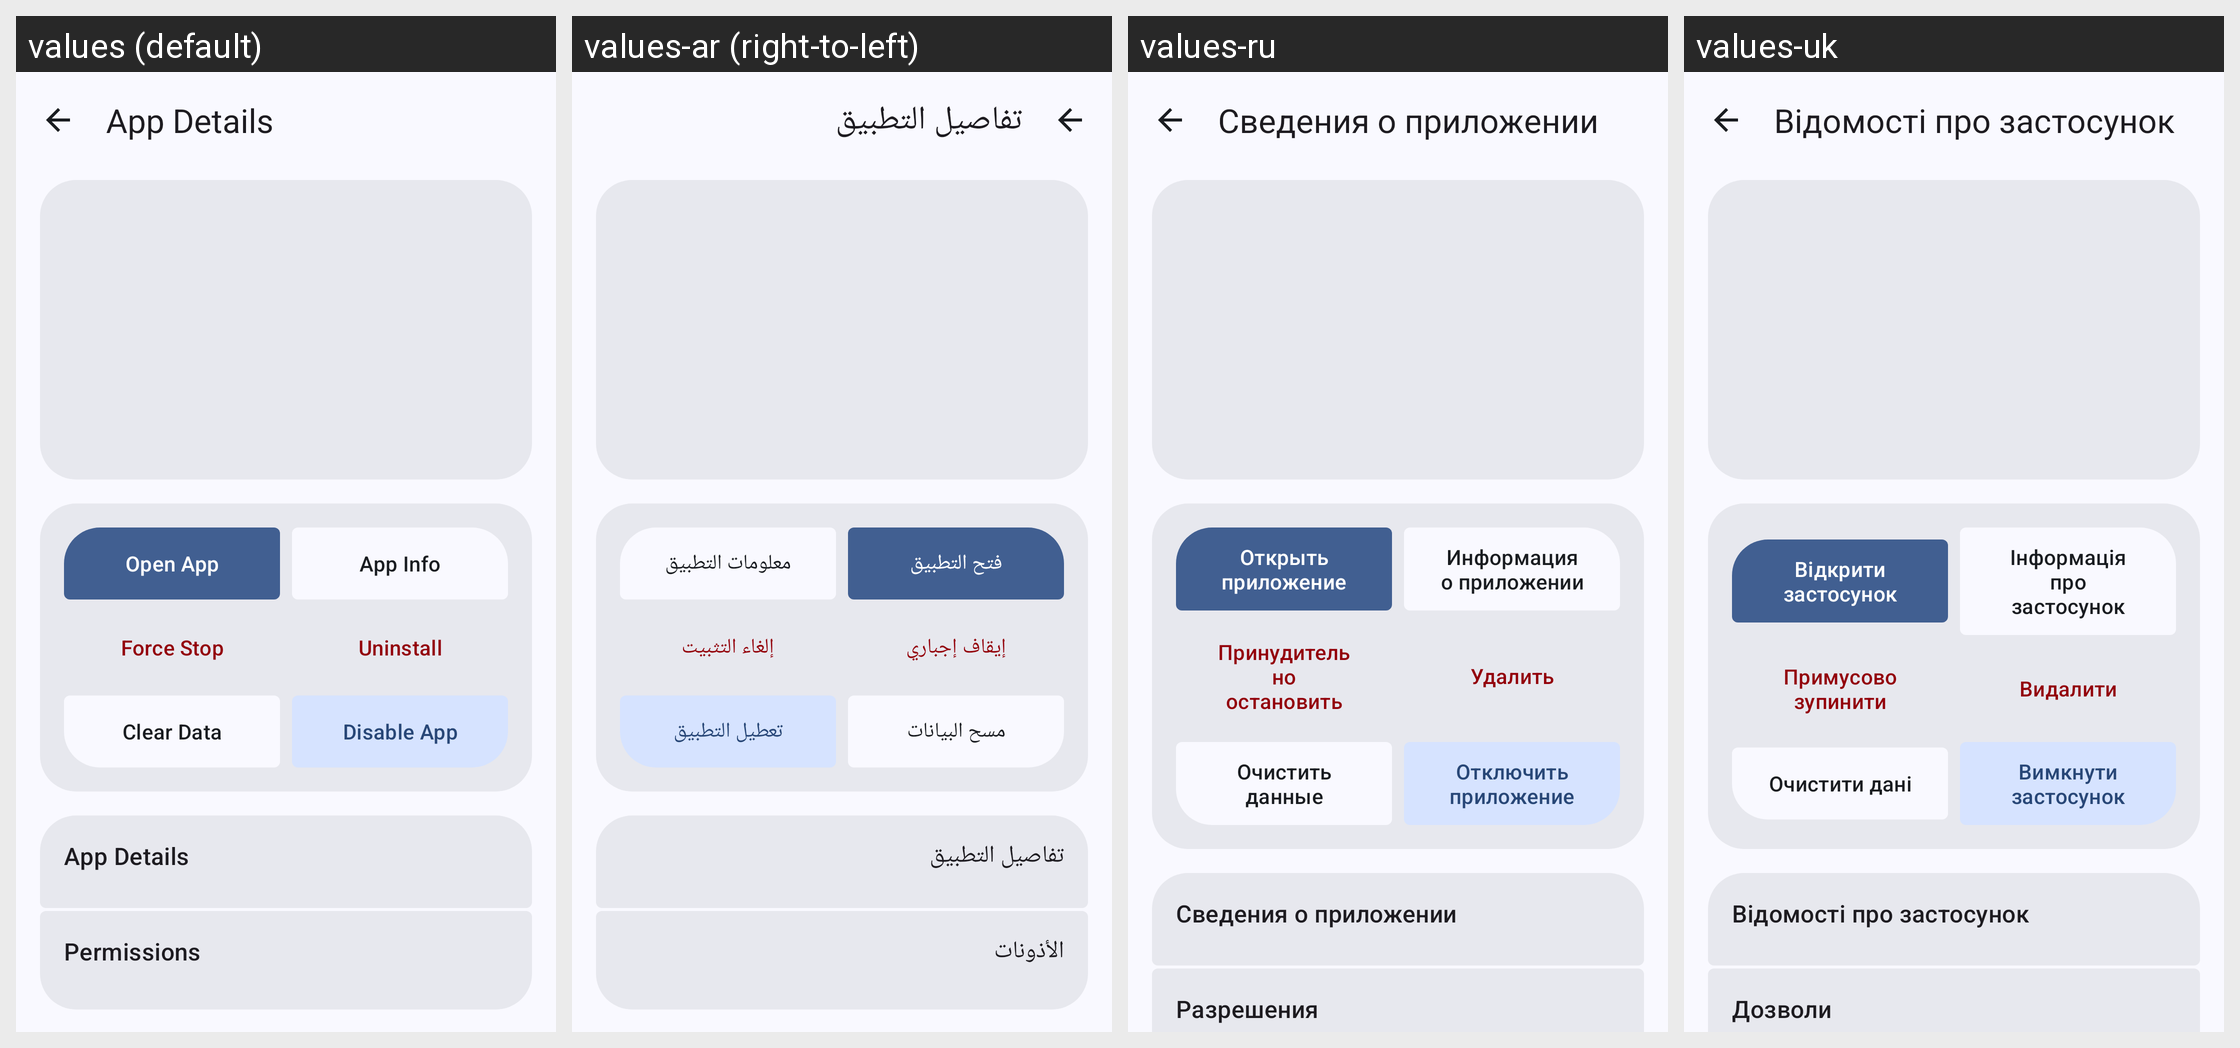

Here is an Android app screen in its default locale and in the app's own translations. Write out the translated-string differences for the strings that appear on this screen.
Android screen res/layout/activity_app_detail.xml rendered under 4 locales, left to right: values (default), values-ar (right-to-left), values-ru, values-uk. Device: Nexus 5 (rendered at 1080×1920; each locale shown at half size, 540×960, under a caption strip naming it); theme Theme.BugeAppManager.
Other locales in the repository, not shown: values-de, values-es, values-fr, values-ja, values-ko, values-pt, values-pt-rBR, values-tr, values-zh, values-zh-rTW.
Strings drawn on this screen, with the default value and each locale's value (text and hints the layout hard-codes, and strings that could not be matched under every locale, appear in the picture but are not listed):

title_app_detail
  values: App Details
  values-ar: تفاصيل التطبيق
  values-ru: Сведения о приложении
  values-uk: Відомості про застосунок

open_app
  values: Open App
  values-ar: فتح التطبيق
  values-ru: Открыть приложение
  values-uk: Відкрити застосунок

app_info
  values: App Info
  values-ar: معلومات التطبيق
  values-ru: Информация о приложении
  values-uk: Інформація про застосунок

force_stop
  values: Force Stop
  values-ar: إيقاف إجباري
  values-ru: Принудительно остановить
  values-uk: Примусово зупинити

uninstall
  values: Uninstall
  values-ar: إلغاء التثبيت
  values-ru: Удалить
  values-uk: Видалити

clear_data
  values: Clear Data
  values-ar: مسح البيانات
  values-ru: Очистить данные
  values-uk: Очистити дані

disable_app
  values: Disable App
  values-ar: تعطيل التطبيق
  values-ru: Отключить приложение
  values-uk: Вимкнути застосунок

permissions_title
  values: Permissions
  values-ar: الأذونات
  values-ru: Разрешения
  values-uk: Дозволи
